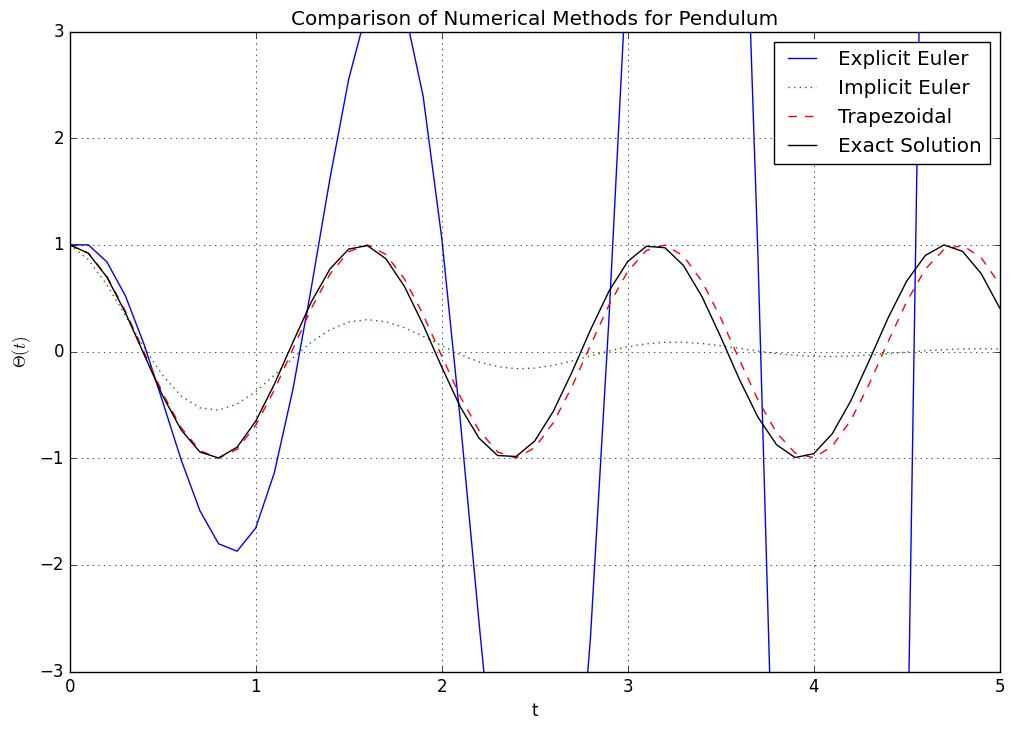
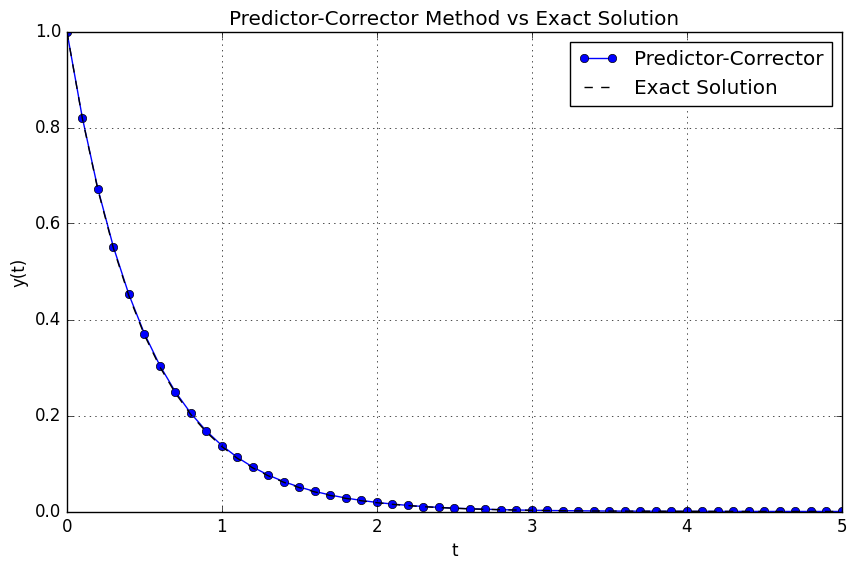

Here is the Python script that generated these plots, in order:
# Import libraries
import numpy as np
from numpy.linalg import inv
import matplotlib.pyplot as plt

# Set matplotlib style (corrected!)
plt.style.use('classic')

# Define step size and time grid
h = 0.1
t = np.arange(0, 5.1, h)

# Oscillation frequency of pendulum
w = 4

# Initial condition
s0 = np.array([[1], [0]])

# Matrices for each method
m_e = np.array([[1, h], [-w**2 * h, 1]])
m_i = inv(np.array([[1, -h], [w**2 * h, 1]]))
m_t = np.dot(inv(np.array([[1, -h/2], [w**2 * h/2, 1]])), np.array([[1, h/2], [-w**2 * h/2, 1]]))

# Initialize solutions
s_e = np.zeros((len(t), 2))
s_i = np.zeros((len(t), 2))
s_t = np.zeros((len(t), 2))

# Set initial conditions
s_e[0, :] = s0.T
s_i[0, :] = s0.T
s_t[0, :] = s0.T

# Perform integrations
for j in range(0, len(t)-1):
    s_e[j+1, :] = np.dot(m_e, s_e[j, :])
    s_i[j+1, :] = np.dot(m_i, s_i[j, :])
    s_t[j+1, :] = np.dot(m_t, s_t[j, :])

# Plot the results
plt.figure(figsize=(12, 8))
plt.plot(t, s_e[:, 0], 'b-', label='Explicit Euler')
plt.plot(t, s_i[:, 0], 'g:', label='Implicit Euler')
plt.plot(t, s_t[:, 0], 'r--', label='Trapezoidal')
plt.plot(t, np.cos(w*t), 'k', label='Exact Solution')

plt.ylim(-3, 3)
plt.xlabel('t')
plt.ylabel(r'$\Theta(t)$')
plt.legend()
plt.title('Comparison of Numerical Methods for Pendulum')
plt.grid(True)
plt.show()


# ODE function
def f(t, y):
    return -2 * y

# Time grid
h = 0.1
t = np.arange(0, 5+h, h)

# Initialize solution
y = np.zeros(len(t))
y[0] = 1

# Predictor-Corrector method
for i in range(len(t)-1):
    y_pred = y[i] + h/2 * f(t[i], y[i])   # predictor step
    y[i+1] = y[i] + h * f(t[i] + h/2, y_pred)  # corrector step

# Exact solution
y_exact = np.exp(-2*t)

# Plot the results
plt.figure(figsize=(10, 6))
plt.plot(t, y, 'o-', label='Predictor-Corrector')
plt.plot(t, y_exact, 'k--', label='Exact Solution')
plt.xlabel('t')
plt.ylabel('y(t)')
plt.title('Predictor-Corrector Method vs Exact Solution')
plt.legend()
plt.grid(True)
plt.show()